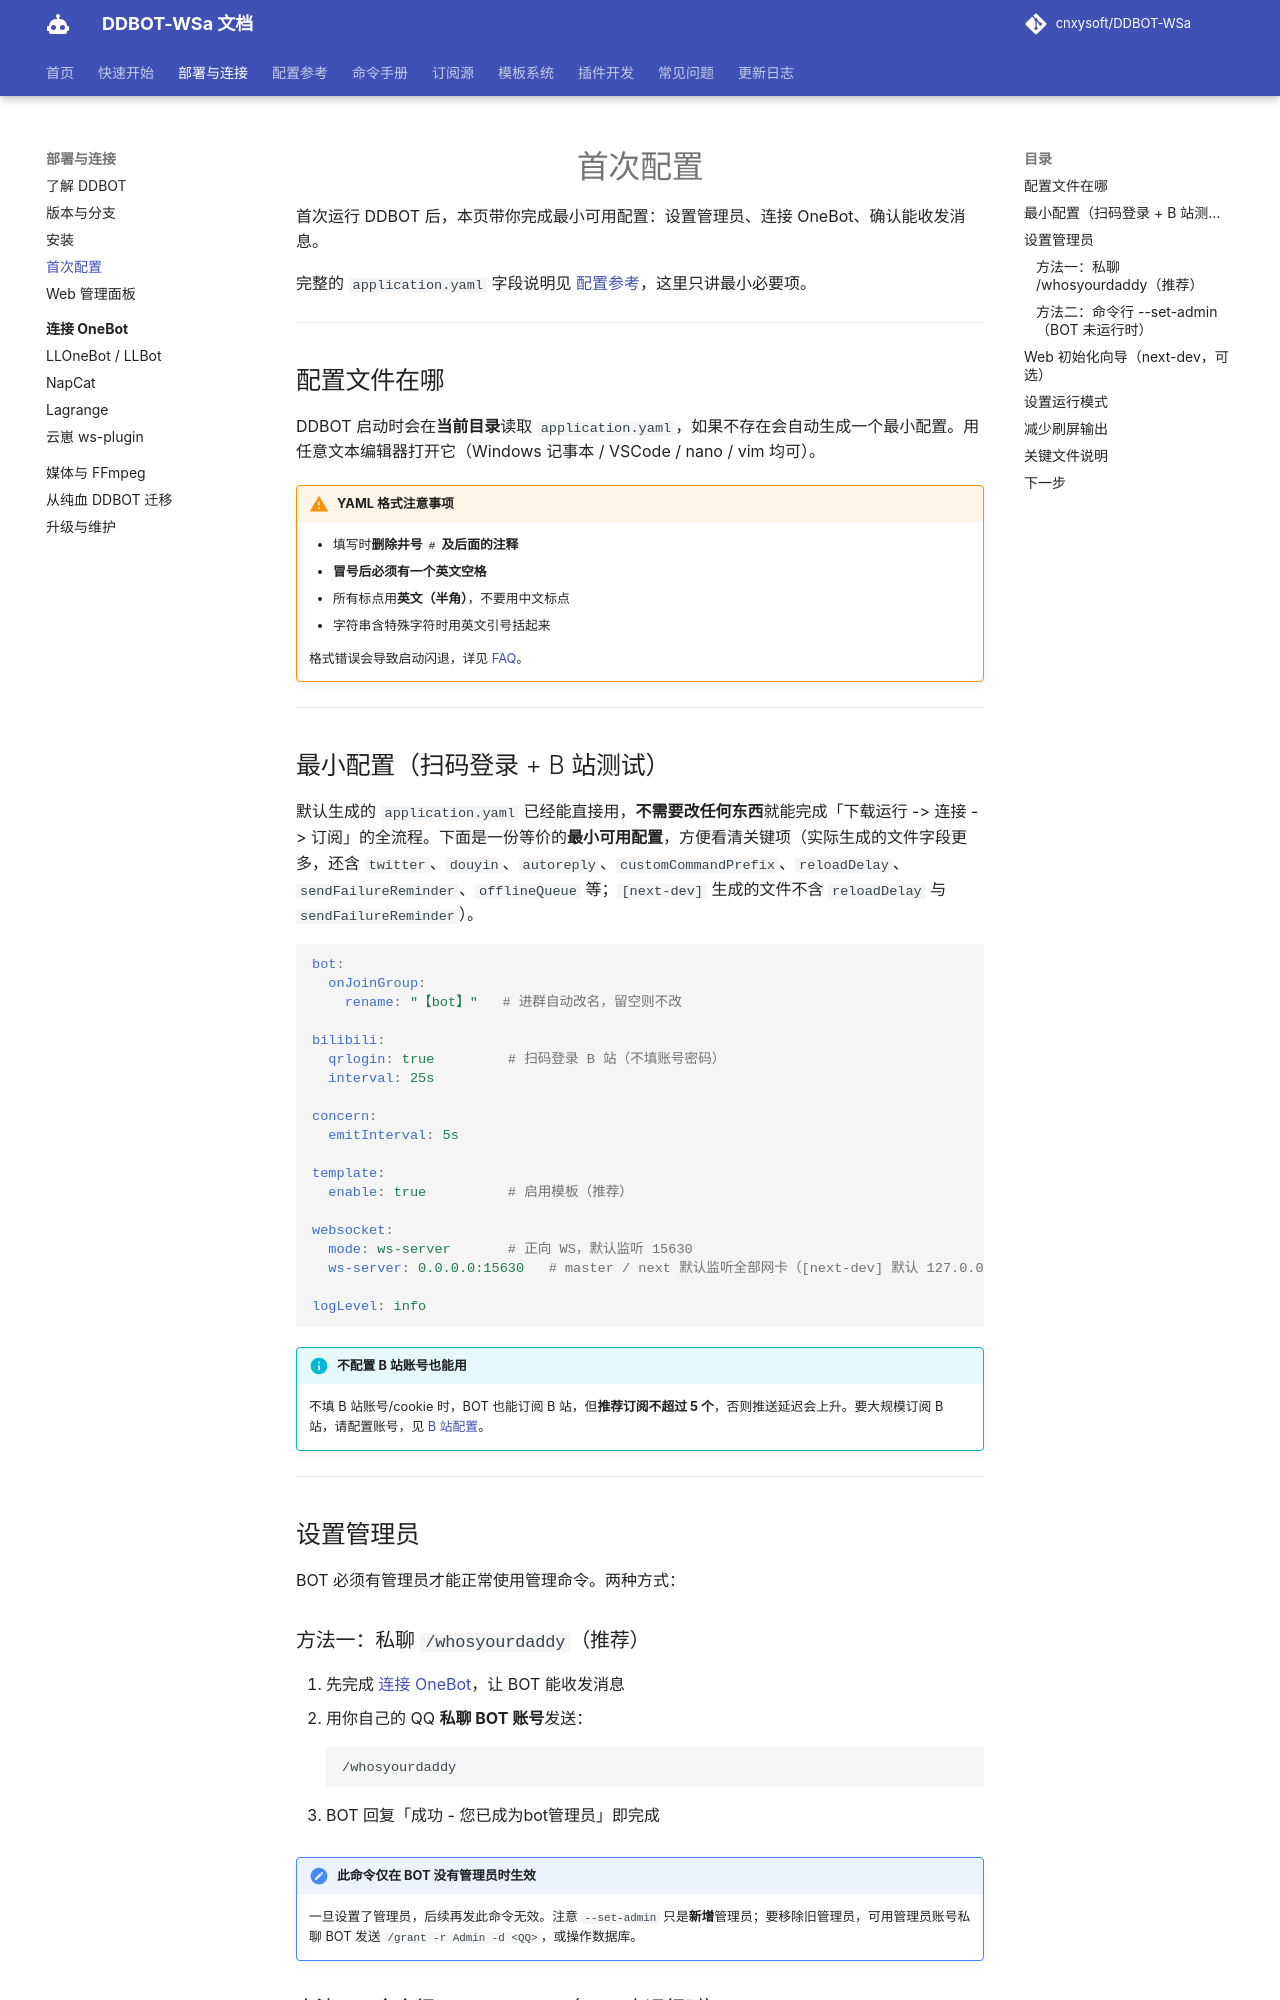

repository: kizunerwe/DDBOT-WSa-docs · page: deploy/first-config/index.html · generator: mkdocs

# 首次配置

首次运行 DDBOT 后，本页带你完成最小可用配置：设置管理员、连接 OneBot、确认能收发消息。

完整的 `application.yaml` 字段说明见 [配置参考](../config/index.md)，这里只讲最小必要项。

---

## 配置文件在哪

DDBOT 启动时会在**当前目录**读取 `application.yaml`，如果不存在会自动生成一个最小配置。用任意文本编辑器打开它（Windows 记事本 / VSCode / nano / vim 均可）。

!!! warning "YAML 格式注意事项"
    - 填写时**删除井号 `#` 及后面的注释**
    - **冒号后必须有一个英文空格**
    - 所有标点用**英文（半角）**，不要用中文标点
    - 字符串含特殊字符时用英文引号括起来

    格式错误会导致启动闪退，详见 [FAQ](../faq.md)。

---

## 最小配置（扫码登录 + B 站测试）

默认生成的 `application.yaml` 已经能直接用，**不需要改任何东西**就能完成「下载运行 -> 连接 -> 订阅」的全流程。下面是一份等价的**最小可用配置**，方便看清关键项（实际生成的文件字段更多，还含 `twitter`、`douyin`、`autoreply`、`customCommandPrefix`、`reloadDelay`、`sendFailureReminder`、`offlineQueue` 等；`[next-dev]` 生成的文件不含 `reloadDelay` 与 `sendFailureReminder`）。

```yaml
bot:
  onJoinGroup:
    rename: "【bot】"   # 进群自动改名，留空则不改

bilibili:
  qrlogin: true         # 扫码登录 B 站（不填账号密码）
  interval: 25s

concern:
  emitInterval: 5s

template:
  enable: true          # 启用模板（推荐）

websocket:
  mode: ws-server       # 正向 WS，默认监听 15630
  ws-server: 0.0.0.0:15630   # master / next 默认监听全部网卡（[next-dev] 默认 127.0.0.1:15630）

logLevel: info
```

!!! info "不配置 B 站账号也能用"
    不填 B 站账号/cookie 时，BOT 也能订阅 B 站，但**推荐订阅不超过 5 个**，否则推送延迟会上升。要大规模订阅 B 站，请配置账号，见 [B 站配置](../config/bilibili.md)。

---

## 设置管理员

BOT 必须有管理员才能正常使用管理命令。两种方式：
